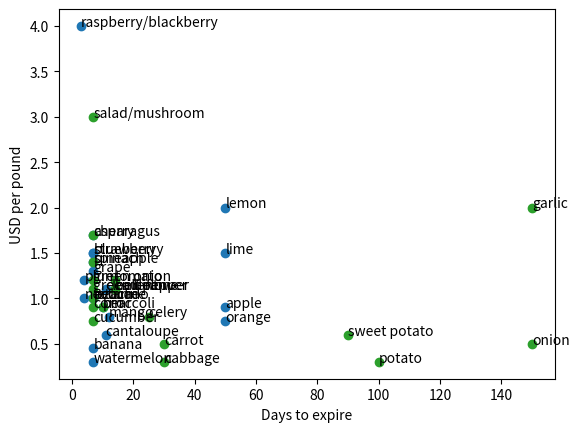

Generate this figure with matplotlib:
import matplotlib.pyplot as plt

fruit = {
    'banana': [.45, 7],
    'apple': [.9, 50],
    'strawberry': [1.5, 7],
    'grape': [1.3, 7],
    'orange': [.75, 50],
    'watermelon': [.3, 7],
    'blueberry': [1.5, 7],
    'lemon': [2, 50],
    'peach': [1, 7],
    'avocado': [1, 7],
    'pineapple': [1.4, 7],
    'cherry': [1.7, 7],
    'cantaloupe': [.6, 11],
    'pear': [.9, 10],
    'lime': [1.5, 50],
    'raspberry/blackberry': [4, 3],
    'clementine': [1.1, 11],
    'plum': [1.2, 4],
    'nectarine': [1, 4],
    'mango': [.8, 12],
}
for i in fruit:
    plt.plot(fruit[i][1], fruit[i][0], 'oC0')
    plt.annotate(i, (fruit[i][1], fruit[i][0]))
veg = {
    'potato': [.3, 100],
    'tomato': [1.2, 14],
    'onion': [.5, 150],
    'carrot': [.5, 30],
    'lettuce': [1, 7],
    'bell pepper': [1.1, 14],
    'broccoli': [.9, 10],
    'cucumber': [.75, 7],
    'celery': [.8, 25],
    'salad/mushroom': [3, 7],
    'corn': [.9, 7],
    'garlic': [2, 150],
    'spinach': [1.4, 7],
    'green bean': [1.1, 7],
    'sweet potato': [.6, 90],
    'green onion': [1.2, 7],
    'cauliflower': [1.1, 14],
    'cabbage': [.3, 30],
    'asparagus': [1.7, 7],
}
for i in veg:
    plt.plot(veg[i][1], veg[i][0], 'oC2')
    plt.annotate(i, (veg[i][1], veg[i][0]))
plt.xlabel('Days to expire')
plt.ylabel('USD per pound')
plt.show()
